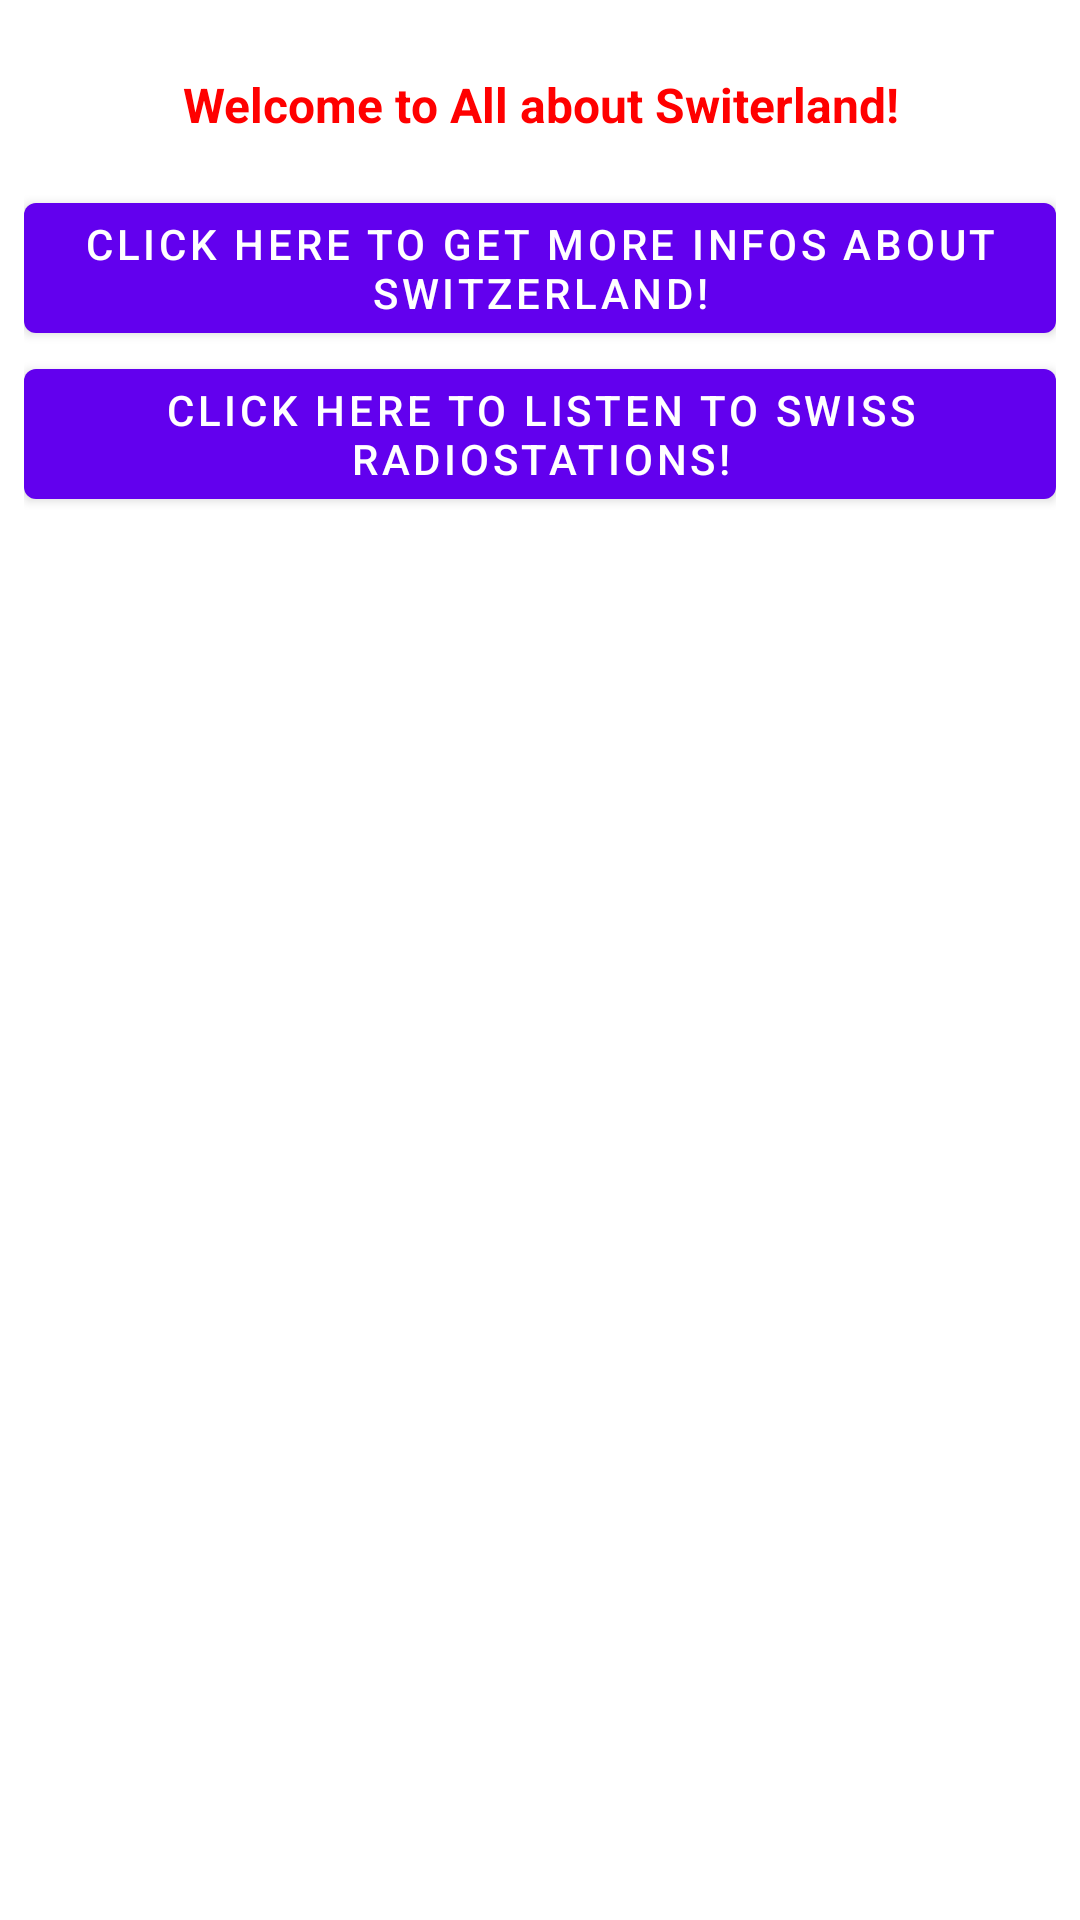

Android layout source for this screen:
<!-- AndroidManifest.xml: application theme Theme.AllAboutSwitzerland -->
<!-- res/layout/activity_main.xml -->
<?xml version="1.0" encoding="utf-8"?>
<LinearLayout xmlns:android="http://schemas.android.com/apk/res/android"
    xmlns:app="http://schemas.android.com/apk/res-auto"
    xmlns:tools="http://schemas.android.com/tools"
    android:id="@+id/main"
    android:layout_width="match_parent"
    android:layout_height="match_parent"
    tools:context=".MainActivity"
    android:padding="8dp"
    android:orientation="vertical"
    android:dividerHeight="1dp">

    <com.google.android.material.textview.MaterialTextView
        android:layout_width="match_parent"
        android:layout_height="wrap_content"
        android:padding="16dp"
        android:textAlignment="center"
        android:textStyle="bold"
        android:textSize="16sp"
        android:textColor="#FF0000"
        android:text="@string/welcomemaintxt" />

    <com.google.android.material.button.MaterialButton
        android:id="@+id/btnSwissInfo"
        android:layout_width="match_parent"
        android:layout_height="wrap_content"
        android:textAlignment="center"
        android:text="@string/mainbtnsitxt" />

    <com.google.android.material.button.MaterialButton
        android:id="@+id/btnSwissRadio"
        android:layout_width="match_parent"
        android:layout_height="wrap_content"
        android:textAlignment="center"
        android:text="@string/mainbtnrstxt" />

</LinearLayout>
<!-- resources referenced by this layout -->
<resources>
  <string name="mainbtnrstxt">Click here to listen to Swiss Radiostations!</string>
  <string name="mainbtnsitxt">Click here to get more Infos about Switzerland!</string>
  <string name="welcomemaintxt">Welcome to All about Switerland!</string>
  <style name="Theme.AllAboutSwitzerland" parent="Theme.MaterialComponents.DayNight.NoActionBar">
          
          <item name="colorPrimary">@color/purple_500</item>
          <item name="colorPrimaryVariant">@color/purple_700</item>
          <item name="colorOnPrimary">@color/white</item>
          
          <item name="colorSecondary">@color/teal_200</item>
          <item name="colorSecondaryVariant">@color/teal_700</item>
          <item name="colorOnSecondary">@color/black</item>
          
          <item name="android:statusBarColor">?attr/colorPrimaryVariant</item>
          
      </style>
  <!-- not gathered from this repository: default colours our renderer supplied (Android Studio template values) -->
  <color name="purple_500">#FF6200EE</color>
  <color name="purple_700">#FF3700B3</color>
  <color name="teal_200">#FF03DAC5</color>
  <color name="teal_700">#FF018786</color>
  <color name="black">#FF000000</color>
  <color name="white">#FFFFFFFF</color>
</resources>
